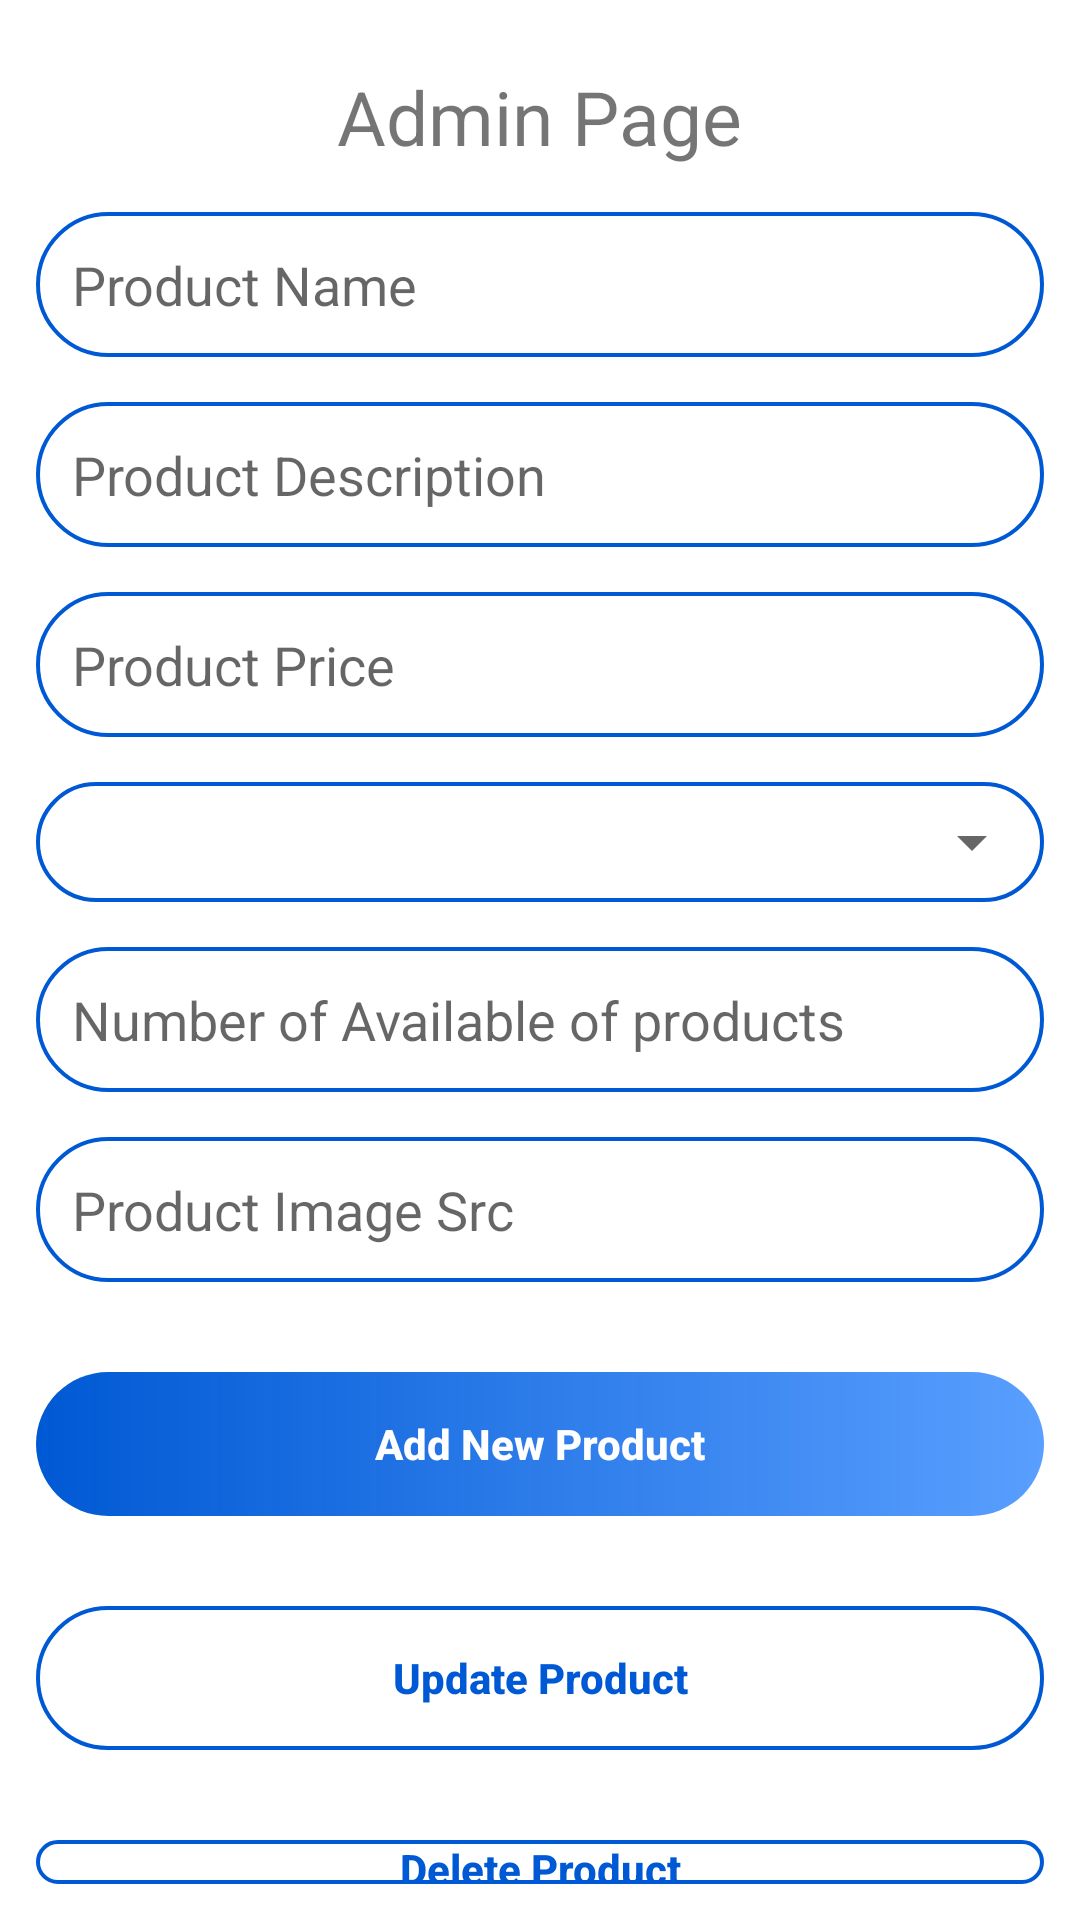

This screen was rendered from an Android layout file. Write that file and the resources it references.
<!-- AndroidManifest.xml: application theme Theme.MobileComputingProject -->
<!-- res/layout/activity_manage_products_admin.xml -->
<?xml version="1.0" encoding="utf-8"?>
<LinearLayout xmlns:android="http://schemas.android.com/apk/res/android"
    xmlns:app="http://schemas.android.com/apk/res-auto"
    xmlns:tools="http://schemas.android.com/tools"
    android:layout_width="match_parent"
    android:layout_height="match_parent"
    android:padding="12sp"
    android:orientation="vertical"
    tools:context=".admin_page">

    <TextView
        android:id="@+id/textView2"
        android:layout_width="wrap_content"
        android:layout_height="wrap_content"
        android:textSize="25sp"
        android:layout_marginTop="10sp"
        android:text="Admin Page"
        android:layout_gravity="center_horizontal"
        android:textStyle="normal"
        />

    <EditText
        android:id="@+id/product_name"
        android:layout_width="match_parent"
        android:layout_height="wrap_content"
        android:ems="10"
        android:layout_marginTop="15sp"
        android:background="@drawable/outliend_field"
        android:padding="12sp"
        android:inputType="textEmailAddress"
        android:hint="Product Name"
        />

    <EditText
        android:id="@+id/product_desc"
        android:layout_width="match_parent"
        android:layout_height="wrap_content"
        android:ems="10"
        android:layout_marginTop="15sp"
        android:background="@drawable/outliend_field"
        android:padding="12sp"
        android:inputType="textMultiLine"
        android:hint="Product Description"
        />

    <EditText
        android:id="@+id/product_price"
        android:layout_width="match_parent"
        android:layout_height="wrap_content"
        android:ems="10"
        android:layout_marginTop="15sp"
        android:background="@drawable/outliend_field"
        android:padding="12sp"
        android:inputType="number"
        android:hint="Product Price"
        />


    <LinearLayout
        android:layout_width="match_parent"
        android:layout_height="wrap_content"
        android:layout_marginTop="15sp"
        android:orientation="vertical"
        android:background="@drawable/outliend_field"
        >
        <Spinner
            android:id="@+id/spinner_categ"
            android:layout_width="match_parent"
            android:layout_height="40sp"

            android:spinnerMode="dropdown"

            />
    </LinearLayout>

    <EditText
        android:id="@+id/product_avail"
        android:layout_width="match_parent"
        android:layout_height="wrap_content"
        android:ems="10"
        android:layout_marginTop="15sp"
        android:background="@drawable/outliend_field"
        android:padding="12sp"
        android:inputType="number"
        android:hint="Number of Available of products"
        />

    <EditText
        android:id="@+id/product_src_image"
        android:layout_width="match_parent"
        android:layout_height="wrap_content"
        android:ems="10"
        android:layout_marginTop="15sp"
        android:background="@drawable/outliend_field"
        android:padding="12sp"
        android:inputType="text"
        android:hint="Product Image Src"
        />
    <androidx.appcompat.widget.AppCompatButton
        android:id="@+id/product_btn"
        android:layout_width="match_parent"
        android:layout_height="wrap_content"
        android:background="@drawable/gradient_background"
        android:layout_marginTop="30sp"
        android:textColor="@color/white"
        android:textAllCaps="false"
        android:textStyle="bold"
        android:text="Add New Product" />
    <androidx.appcompat.widget.AppCompatButton
        android:id="@+id/update_btn"
        android:layout_width="match_parent"
        android:layout_height="wrap_content"
        android:background="@drawable/outliend_field"
        android:layout_marginTop="30sp"
        android:textColor="@color/main_color"
        android:textAllCaps="false"
        android:textStyle="bold"
        android:text="Update Product" />
    <androidx.appcompat.widget.AppCompatButton
        android:id="@+id/delete_btn"
        android:layout_width="match_parent"
        android:layout_height="wrap_content"
        android:background="@drawable/outliend_field"
        android:layout_marginTop="30sp"
        android:textColor="@color/main_color"
        android:textAllCaps="false"
        android:textStyle="bold"
        android:text="Delete Product" />

</LinearLayout>
<!-- resources referenced by this layout -->
<resources>
  <color name="main_color">#0059d4</color>
  <color name="white">#FFFFFFFF</color>
  <!-- drawable gradient_background (drawable) -->
  <?xml version="1.0" encoding="utf-8"?>
  <shape xmlns:android="http://schemas.android.com/apk/res/android">
      <gradient
          android:startColor="#0059d4"
          android:endColor="#A6006BFF"
          android:angle="0"
          ></gradient>
      <corners
          android:radius="35dp"
          />
  </shape>
  <!-- drawable outliend_field (drawable) -->
  <?xml version="1.0" encoding="utf-8"?>
  <shape xmlns:android="http://schemas.android.com/apk/res/android">
  
      <corners android:radius="35dp" />
      <stroke android:width="4px" android:color="#0059d4" />
  
  </shape>
  <style name="Theme.MobileComputingProject" parent="Theme.MaterialComponents.DayNight.DarkActionBar">
          
          <item name="colorPrimary">@color/secondry_color</item>
          <item name="colorPrimaryVariant">@color/main_color</item>
          <item name="colorOnPrimary">@color/white</item>
          
          <item name="colorSecondary">@color/teal_200</item>
          <item name="colorSecondaryVariant">@color/teal_700</item>
          <item name="colorOnSecondary">@color/black</item>
          
          <item name="android:statusBarColor">?attr/colorPrimaryVariant</item>
          
      </style>
  <color name="secondry_color">#006bff</color>
  <color name="teal_200">#FF03DAC5</color>
  <color name="teal_700">#FF018786</color>
  <color name="black">#FF000000</color>
</resources>
